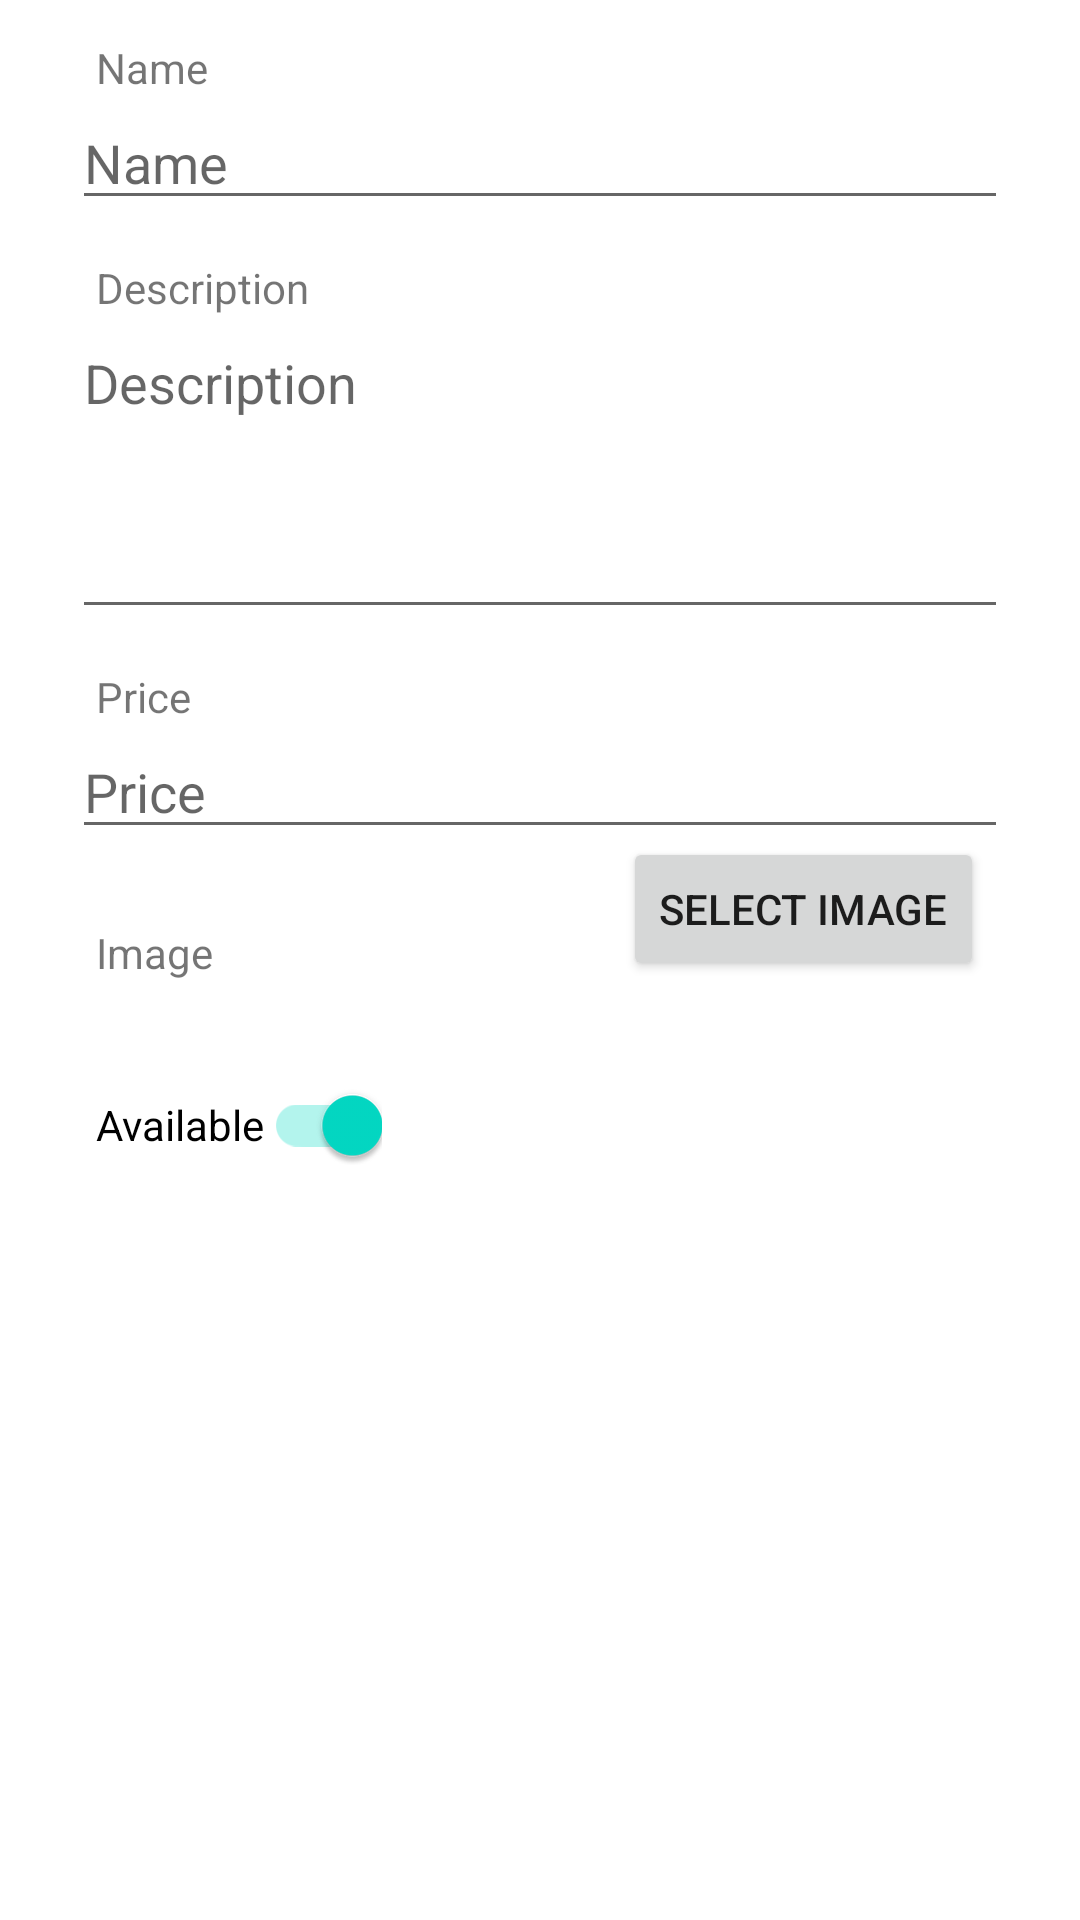

Produce the Android XML layout that renders to this screen, including the resource entries it uses.
<!-- AndroidManifest.xml: application theme Theme.Res2RantManage -->
<!-- res/layout/dialog_food_add.xml -->
<?xml version="1.0" encoding="utf-8"?>
<ScrollView xmlns:android="http://schemas.android.com/apk/res/android"
    xmlns:app="http://schemas.android.com/apk/res-auto"
    xmlns:tools="http://schemas.android.com/tools"
    android:layout_width="match_parent"
    android:layout_height="match_parent">

    <androidx.constraintlayout.widget.ConstraintLayout
        android:id="@+id/linearLayout2"
        android:layout_width="match_parent"
        android:layout_height="wrap_content"
        android:orientation="vertical">

        <EditText
            android:id="@+id/foodAddName"
            android:layout_width="0dp"
            android:layout_height="wrap_content"
            android:layout_marginStart="24dp"
            android:layout_marginTop="32dp"
            android:layout_marginEnd="24dp"
            android:autofillHints="@string/food_name"
            android:ems="10"
            android:hint="@string/food_name"
            android:inputType="text"
            app:layout_constraintEnd_toEndOf="parent"
            app:layout_constraintStart_toStartOf="parent"
            app:layout_constraintTop_toTopOf="parent" />

        <EditText
            android:id="@+id/foodAddDesc"
            android:layout_width="0dp"
            android:layout_height="wrap_content"
            android:layout_marginStart="24dp"
            android:layout_marginTop="32dp"
            android:layout_marginEnd="24dp"
            android:autofillHints="@string/description"
            android:ems="10"
            android:gravity="start|top"
            android:hint="@string/description"
            android:inputType="textMultiLine"
            android:lines="4"
            app:layout_constraintEnd_toEndOf="parent"
            app:layout_constraintStart_toStartOf="parent"
            app:layout_constraintTop_toBottomOf="@+id/foodAddName" />


        <ImageView
            android:id="@+id/foodAddPreview"
            android:layout_width="0dp"
            android:layout_height="wrap_content"
            android:layout_marginStart="24dp"
            android:layout_marginTop="52dp"
            android:layout_marginEnd="24dp"
            android:adjustViewBounds="true"
            android:contentDescription="@string/image"
            app:layout_constraintEnd_toEndOf="parent"
            app:layout_constraintStart_toStartOf="parent"
            app:layout_constraintTop_toBottomOf="@+id/foodAddPrice"
            app:srcCompat="@drawable/ic_food" />

        <Button
            android:id="@+id/foodImageSelectButton"
            android:layout_width="wrap_content"
            android:layout_height="wrap_content"
            android:layout_marginEnd="8dp"
            android:layout_marginBottom="8dp"
            android:text="@string/select_image"
            app:layout_constraintBottom_toBottomOf="@+id/foodAddPreview"
            app:layout_constraintEnd_toEndOf="@+id/foodAddPreview" />

        <EditText
            android:id="@+id/foodAddPrice"
            android:layout_width="0dp"
            android:layout_height="wrap_content"
            android:layout_marginStart="24dp"
            android:layout_marginTop="32dp"
            android:layout_marginEnd="24dp"
            android:autofillHints="@string/price"
            android:ems="10"
            android:hint="@string/price"
            android:inputType="numberDecimal"
            app:layout_constraintEnd_toEndOf="parent"
            app:layout_constraintHorizontal_bias="0.0"
            app:layout_constraintStart_toStartOf="parent"
            app:layout_constraintTop_toBottomOf="@+id/foodAddDesc" />

        <TextView
            android:id="@+id/textView"
            android:layout_width="wrap_content"
            android:layout_height="wrap_content"
            android:layout_marginStart="8dp"
            android:text="@string/food_name"
            app:layout_constraintBottom_toTopOf="@+id/foodAddName"
            app:layout_constraintStart_toStartOf="@+id/foodAddName" />

        <TextView
            android:id="@+id/textView9"
            android:layout_width="wrap_content"
            android:layout_height="wrap_content"
            android:layout_marginStart="8dp"
            android:text="@string/description"
            app:layout_constraintBottom_toTopOf="@+id/foodAddDesc"
            app:layout_constraintStart_toStartOf="@+id/foodAddDesc" />

        <TextView
            android:id="@+id/textView10"
            android:layout_width="wrap_content"
            android:layout_height="wrap_content"
            android:layout_marginStart="8dp"
            android:text="@string/price"
            app:layout_constraintBottom_toTopOf="@+id/foodAddPrice"
            app:layout_constraintStart_toStartOf="@+id/foodAddPrice" />

        <TextView
            android:id="@+id/textView12"
            android:layout_width="wrap_content"
            android:layout_height="wrap_content"
            android:layout_marginStart="8dp"
            android:layout_marginBottom="8dp"
            android:text="@string/image"
            app:layout_constraintBottom_toTopOf="@+id/foodAddPreview"
            app:layout_constraintStart_toStartOf="@+id/foodAddPreview" />

        <androidx.appcompat.widget.SwitchCompat
            android:id="@+id/foodAddAvailable"
            android:layout_width="wrap_content"
            android:layout_height="wrap_content"
            android:layout_marginTop="16dp"
            android:layout_marginBottom="24dp"
            android:checked="true"
            android:text="@string/food_available"
            app:layout_constraintBottom_toBottomOf="parent"
            app:layout_constraintStart_toStartOf="@+id/textView12"
            app:layout_constraintTop_toBottomOf="@+id/foodAddPreview" />


    </androidx.constraintlayout.widget.ConstraintLayout>
</ScrollView>
<!-- resources referenced by this layout -->
<resources>
  <string name="description">Description</string>
  <string name="food_available">Available</string>
  <string name="food_name">Name</string>
  <string name="image">Image</string>
  <string name="price">Price</string>
  <string name="select_image">Select Image</string>
  <style name="Theme.Res2RantManage" parent="Theme.MaterialComponents.DayNight.DarkActionBar">
          
          <item name="colorPrimary">@color/purple_500</item>
          <item name="colorPrimaryVariant">@color/purple_700</item>
          <item name="colorOnPrimary">@color/white</item>
          
          <item name="colorSecondary">@color/teal_200</item>
          <item name="colorSecondaryVariant">@color/teal_700</item>
          <item name="colorOnSecondary">@color/black</item>
          
          <item name="android:statusBarColor" tools:targetApi="l">?attr/colorPrimaryVariant</item>
          
      </style>
  <color name="purple_500">#FF6200EE</color>
  <color name="purple_700">#FF3700B3</color>
  <color name="white">#FFFFFFFF</color>
  <color name="teal_200">#FF03DAC5</color>
  <color name="teal_700">#FF018786</color>
  <color name="black">#FF000000</color>
</resources>
